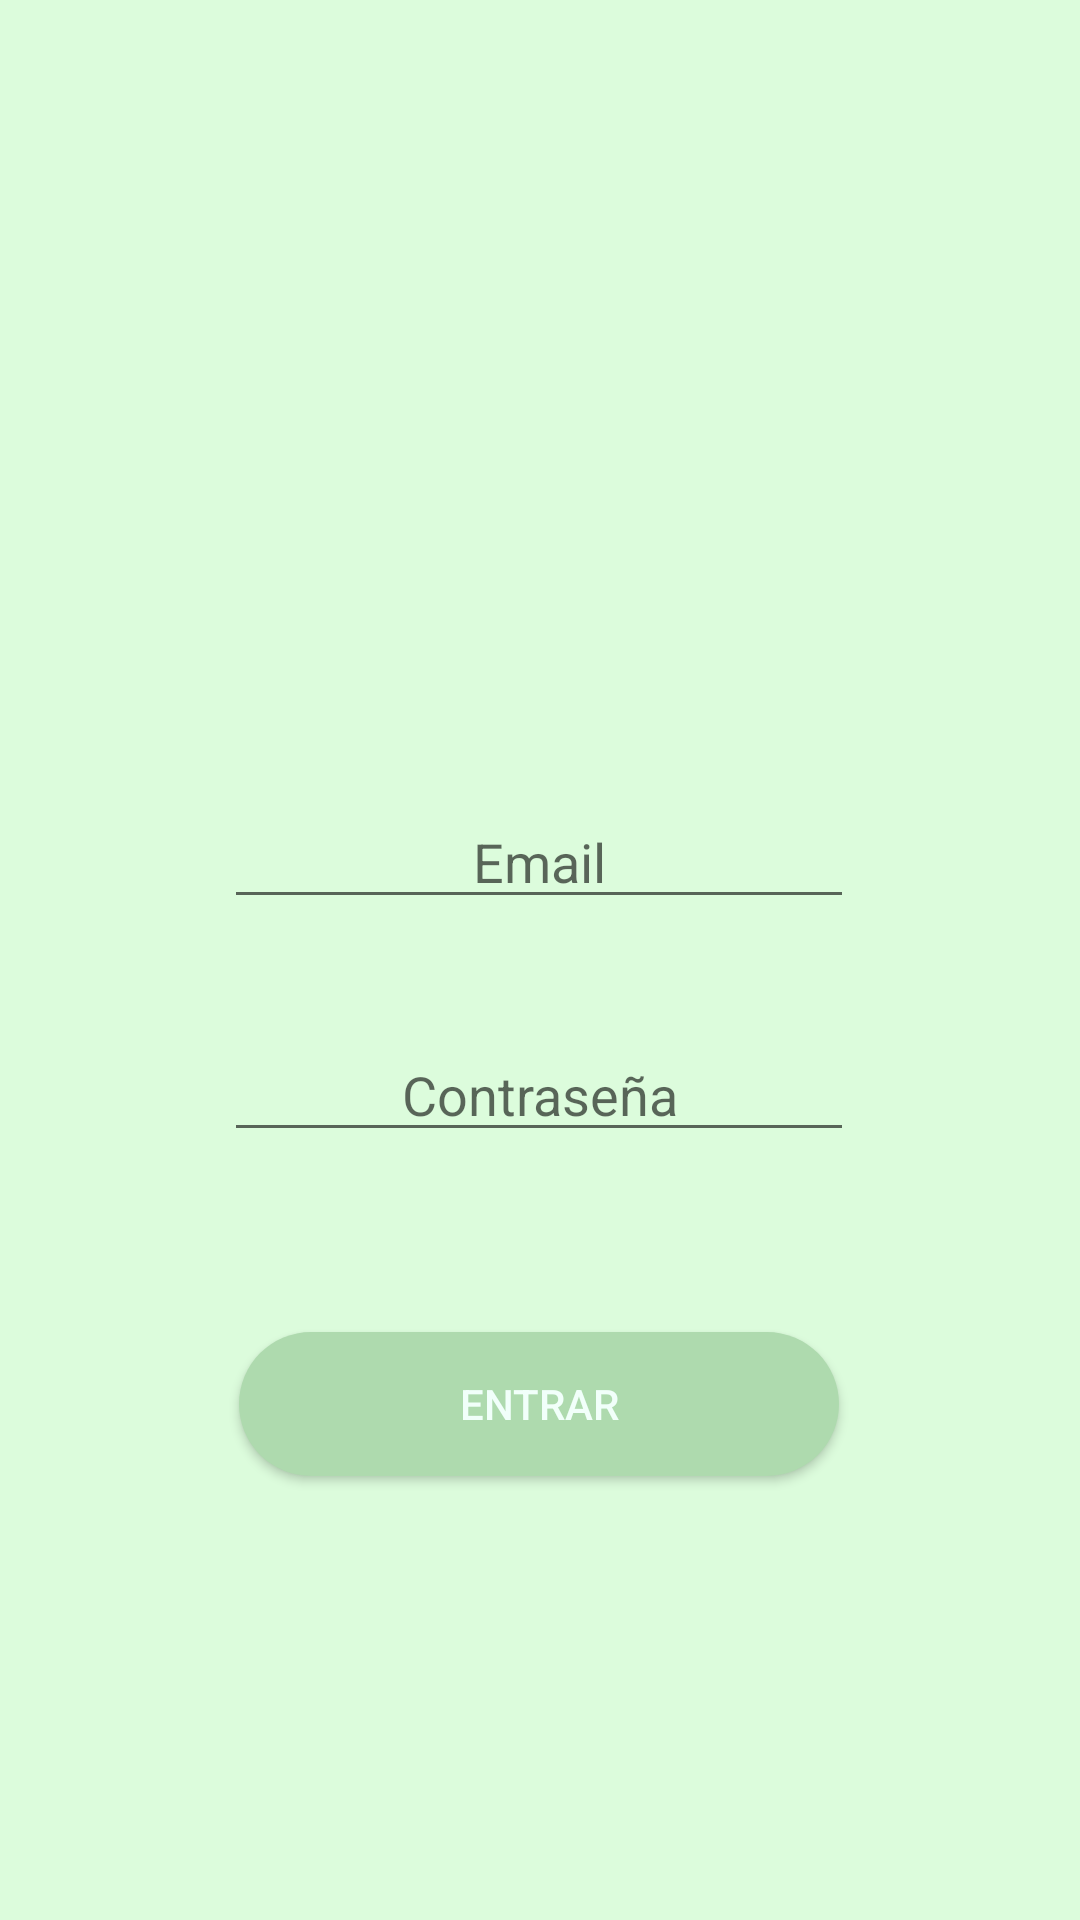

Reconstruct the res/layout file that produces this screen, plus the resources it refers to.
<!-- AndroidManifest.xml: application theme Theme.ColegioApp -->
<!-- res/layout/activity_main.xml -->
<?xml version="1.0" encoding="utf-8"?>
<androidx.constraintlayout.widget.ConstraintLayout xmlns:android="http://schemas.android.com/apk/res/android"
    xmlns:app="http://schemas.android.com/apk/res-auto"
    xmlns:tools="http://schemas.android.com/tools"
    android:layout_width="match_parent"
    android:layout_height="match_parent"
    android:background="@color/bgcolor"
    tools:context=".LoginActivity">

    <Button
        android:id="@+id/btnLogin"
        android:layout_width="200dp"
        android:layout_height="wrap_content"
        android:layout_marginBottom="148dp"
        android:background="@drawable/round_btn_main"
        android:text="Entrar"
        android:textColor="@color/textcolor"
        app:layout_constraintBottom_toBottomOf="parent"
        app:layout_constraintEnd_toEndOf="parent"
        app:layout_constraintHorizontal_bias="0.497"
        app:layout_constraintStart_toStartOf="parent" />

    <EditText
        android:id="@+id/inputEmail"
        android:layout_width="wrap_content"
        android:layout_height="wrap_content"
        android:layout_marginTop="4dp"
        android:ems="10"
        android:hint="Email"
        android:inputType="text"
        android:gravity="center"
        app:layout_constraintBottom_toTopOf="@+id/inputPassword"
        app:layout_constraintEnd_toEndOf="parent"
        app:layout_constraintHorizontal_bias="0.497"
        app:layout_constraintStart_toStartOf="parent"
        app:layout_constraintTop_toTopOf="parent"
        app:layout_constraintVertical_bias="0.878" />

    <EditText
        android:id="@+id/inputPassword"
        android:layout_width="wrap_content"
        android:layout_height="wrap_content"
        android:layout_marginBottom="60dp"
        android:ems="10"
        android:hint="Contraseña"
        android:inputType="textPassword"
        android:gravity="center"
        app:layout_constraintBottom_toTopOf="@+id/btnLogin"
        app:layout_constraintEnd_toEndOf="parent"
        app:layout_constraintHorizontal_bias="0.497"
        app:layout_constraintStart_toStartOf="parent" />

</androidx.constraintlayout.widget.ConstraintLayout>
<!-- resources referenced by this layout -->
<resources>
  <color name="bgcolor">#DCFCDC</color>
  <color name="textcolor">#F1FFFA</color>
  <!-- drawable round_btn_main (drawable) -->
  <?xml version="1.0" encoding="utf-8"?>
  <shape xmlns:android="http://schemas.android.com/apk/res/android">
  <solid android:color="#AEDAAE"/>
      <corners
          android:topRightRadius="45dp"
          android:topLeftRadius="45dp"
          android:bottomLeftRadius="45dp"
          android:bottomRightRadius="45dp"
  
          />
  </shape>
  <style name="Theme.ColegioApp" parent="Base.Theme.ColegioApp" />
  <style name="Base.Theme.ColegioApp" parent="Theme.AppCompat.Light.NoActionBar">
          
          
      </style>
</resources>
